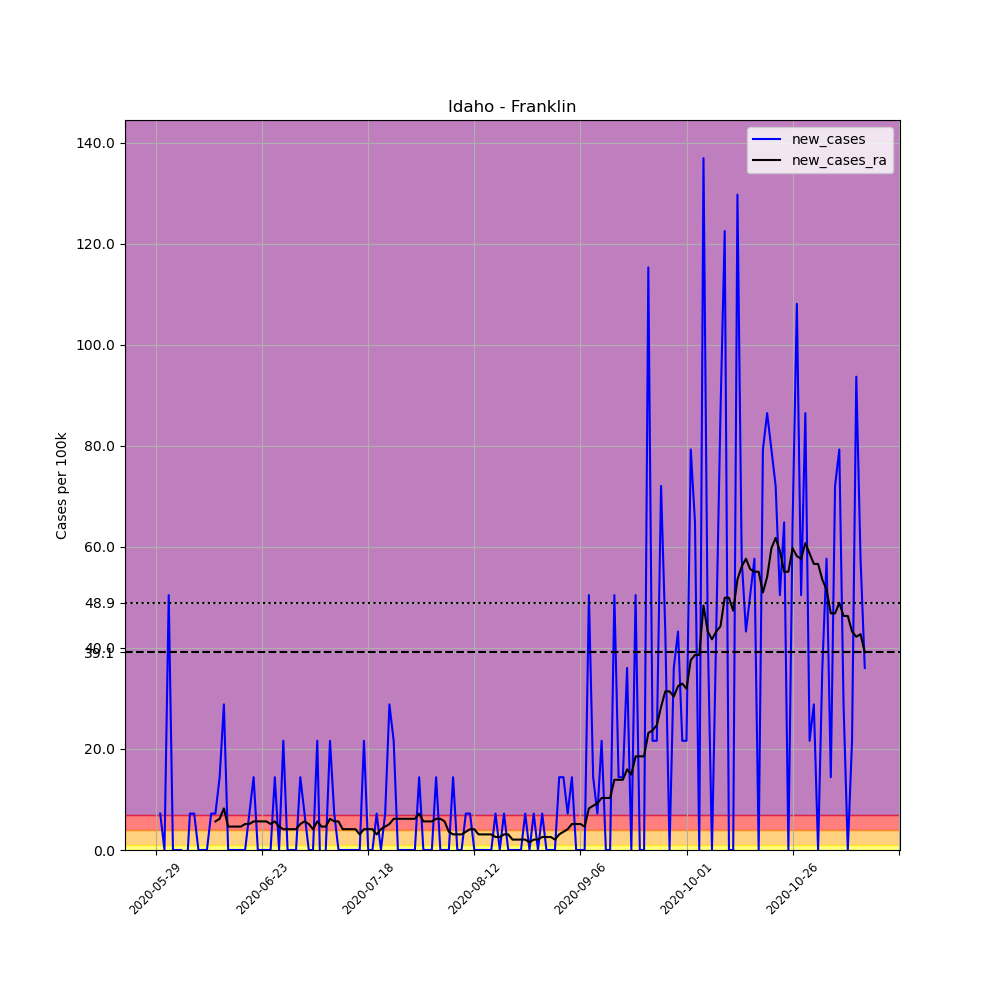

The data file committed next to this chart (first rows):
, date, county, state, fips, cases, deaths, COUNTY, STNAME, CTYNAME, POPESTIMATE2019, per_100k, new_cases, new_cases_ra
678831, 2020-05-29, Franklin, Idaho, 16041, 1, 0, 41, Idaho, Franklin, 13876, 7.207, , 
678832, 2020-05-30, Franklin, Idaho, 16041, 2, 0, 41, Idaho, Franklin, 13876, 14.41, 7.207, 
678833, 2020-05-31, Franklin, Idaho, 16041, 2, 0, 41, Idaho, Franklin, 13876, 14.41, 0.0, 
678834, 2020-06-01, Franklin, Idaho, 16041, 9, 0, 41, Idaho, Franklin, 13876, 64.86, 50.45, 
678835, 2020-06-02, Franklin, Idaho, 16041, 9, 0, 41, Idaho, Franklin, 13876, 64.86, 0.0, 
678836, 2020-06-03, Franklin, Idaho, 16041, 9, 0, 41, Idaho, Franklin, 13876, 64.86, 0.0, 
678837, 2020-06-04, Franklin, Idaho, 16041, 9, 0, 41, Idaho, Franklin, 13876, 64.86, 0.0, 
678838, 2020-06-05, Franklin, Idaho, 16041, 8, 0, 41, Idaho, Franklin, 13876, 57.65, -7.207, 
678839, 2020-06-06, Franklin, Idaho, 16041, 9, 0, 41, Idaho, Franklin, 13876, 64.86, 7.207, 
678840, 2020-06-07, Franklin, Idaho, 16041, 10, 0, 41, Idaho, Franklin, 13876, 72.07, 7.207, 
678841, 2020-06-08, Franklin, Idaho, 16041, 10, 0, 41, Idaho, Franklin, 13876, 72.07, 0.0, 
678842, 2020-06-09, Franklin, Idaho, 16041, 10, 0, 41, Idaho, Franklin, 13876, 72.07, 0.0, 
678843, 2020-06-10, Franklin, Idaho, 16041, 10, 0, 41, Idaho, Franklin, 13876, 72.07, 0.0, 
678844, 2020-06-11, Franklin, Idaho, 16041, 11, 0, 41, Idaho, Franklin, 13876, 79.27, 7.207, 
678845, 2020-06-12, Franklin, Idaho, 16041, 12, 0, 41, Idaho, Franklin, 13876, 86.48, 7.207, 5.662
678846, 2020-06-13, Franklin, Idaho, 16041, 14, 0, 41, Idaho, Franklin, 13876, 100.9, 14.41, 6.177
678847, 2020-06-14, Franklin, Idaho, 16041, 18, 0, 41, Idaho, Franklin, 13876, 129.7, 28.83, 8.236
678848, 2020-06-15, Franklin, Idaho, 16041, 18, 0, 41, Idaho, Franklin, 13876, 129.7, 0.0, 4.633
678849, 2020-06-16, Franklin, Idaho, 16041, 18, 0, 41, Idaho, Franklin, 13876, 129.7, 0.0, 4.633
678850, 2020-06-17, Franklin, Idaho, 16041, 18, 0, 41, Idaho, Franklin, 13876, 129.7, 0.0, 4.633
678851, 2020-06-18, Franklin, Idaho, 16041, 18, 0, 41, Idaho, Franklin, 13876, 129.7, 0.0, 4.633
678852, 2020-06-19, Franklin, Idaho, 16041, 18, 0, 41, Idaho, Franklin, 13876, 129.7, 0.0, 5.148
678853, 2020-06-20, Franklin, Idaho, 16041, 19, 0, 41, Idaho, Franklin, 13876, 136.9, 7.207, 5.148
678854, 2020-06-21, Franklin, Idaho, 16041, 21, 0, 41, Idaho, Franklin, 13876, 151.3, 14.41, 5.662
678855, 2020-06-22, Franklin, Idaho, 16041, 21, 0, 41, Idaho, Franklin, 13876, 151.3, 0.0, 5.662
678856, 2020-06-23, Franklin, Idaho, 16041, 21, 0, 41, Idaho, Franklin, 13876, 151.3, 0.0, 5.662
678857, 2020-06-24, Franklin, Idaho, 16041, 21, 0, 41, Idaho, Franklin, 13876, 151.3, 0.0, 5.662
678858, 2020-06-25, Franklin, Idaho, 16041, 21, 0, 41, Idaho, Franklin, 13876, 151.3, 0.0, 5.148
678859, 2020-06-26, Franklin, Idaho, 16041, 23, 0, 41, Idaho, Franklin, 13876, 165.8, 14.41, 5.662
678860, 2020-06-27, Franklin, Idaho, 16041, 23, 0, 41, Idaho, Franklin, 13876, 165.8, 0.0, 4.633
678861, 2020-06-28, Franklin, Idaho, 16041, 26, 0, 41, Idaho, Franklin, 13876, 187.4, 21.62, 4.118
678862, 2020-06-29, Franklin, Idaho, 16041, 26, 0, 41, Idaho, Franklin, 13876, 187.4, 0.0, 4.118
678863, 2020-06-30, Franklin, Idaho, 16041, 26, 0, 41, Idaho, Franklin, 13876, 187.4, 0.0, 4.118
678864, 2020-07-01, Franklin, Idaho, 16041, 26, 0, 41, Idaho, Franklin, 13876, 187.4, 0.0, 4.118
678865, 2020-07-02, Franklin, Idaho, 16041, 28, 0, 41, Idaho, Franklin, 13876, 201.8, 14.41, 5.148
678866, 2020-07-03, Franklin, Idaho, 16041, 29, 0, 41, Idaho, Franklin, 13876, 209, 7.207, 5.662
678867, 2020-07-04, Franklin, Idaho, 16041, 29, 0, 41, Idaho, Franklin, 13876, 209, 0.0, 5.148
678868, 2020-07-05, Franklin, Idaho, 16041, 29, 0, 41, Idaho, Franklin, 13876, 209, 0.0, 4.118
678869, 2020-07-06, Franklin, Idaho, 16041, 32, 0, 41, Idaho, Franklin, 13876, 230.6, 21.62, 5.662
678870, 2020-07-07, Franklin, Idaho, 16041, 30, 0, 41, Idaho, Franklin, 13876, 216.2, -14.41, 4.633
678871, 2020-07-08, Franklin, Idaho, 16041, 30, 0, 41, Idaho, Franklin, 13876, 216.2, 0.0, 4.633
678872, 2020-07-09, Franklin, Idaho, 16041, 33, 0, 41, Idaho, Franklin, 13876, 237.8, 21.62, 6.177
678873, 2020-07-10, Franklin, Idaho, 16041, 34, 0, 41, Idaho, Franklin, 13876, 245, 7.207, 5.662
678874, 2020-07-11, Franklin, Idaho, 16041, 34, 0, 41, Idaho, Franklin, 13876, 245, 0.0, 5.662
678875, 2020-07-12, Franklin, Idaho, 16041, 34, 0, 41, Idaho, Franklin, 13876, 245, 0.0, 4.118
678876, 2020-07-13, Franklin, Idaho, 16041, 34, 0, 41, Idaho, Franklin, 13876, 245, 0.0, 4.118
678877, 2020-07-14, Franklin, Idaho, 16041, 34, 0, 41, Idaho, Franklin, 13876, 245, 0.0, 4.118
678878, 2020-07-15, Franklin, Idaho, 16041, 34, 0, 41, Idaho, Franklin, 13876, 245, 0.0, 4.118
678879, 2020-07-16, Franklin, Idaho, 16041, 34, 0, 41, Idaho, Franklin, 13876, 245, 0.0, 3.089
678880, 2020-07-17, Franklin, Idaho, 16041, 37, 0, 41, Idaho, Franklin, 13876, 266.6, 21.62, 4.118
678881, 2020-07-18, Franklin, Idaho, 16041, 37, 0, 41, Idaho, Franklin, 13876, 266.6, 0.0, 4.118
678882, 2020-07-19, Franklin, Idaho, 16041, 37, 0, 41, Idaho, Franklin, 13876, 266.6, 0.0, 4.118
678883, 2020-07-20, Franklin, Idaho, 16041, 38, 0, 41, Idaho, Franklin, 13876, 273.9, 7.207, 3.089
678884, 2020-07-21, Franklin, Idaho, 16041, 38, 0, 41, Idaho, Franklin, 13876, 273.9, 0.0, 4.118
678885, 2020-07-22, Franklin, Idaho, 16041, 39, 0, 41, Idaho, Franklin, 13876, 281.1, 7.207, 4.633
678886, 2020-07-23, Franklin, Idaho, 16041, 43, 0, 41, Idaho, Franklin, 13876, 309.9, 28.83, 5.148
678887, 2020-07-24, Franklin, Idaho, 16041, 46, 0, 41, Idaho, Franklin, 13876, 331.5, 21.62, 6.177
678888, 2020-07-25, Franklin, Idaho, 16041, 46, 0, 41, Idaho, Franklin, 13876, 331.5, 0.0, 6.177
678889, 2020-07-26, Franklin, Idaho, 16041, 46, 0, 41, Idaho, Franklin, 13876, 331.5, 0.0, 6.177
678890, 2020-07-27, Franklin, Idaho, 16041, 46, 0, 41, Idaho, Franklin, 13876, 331.5, 0.0, 6.177
... 108 more rows
